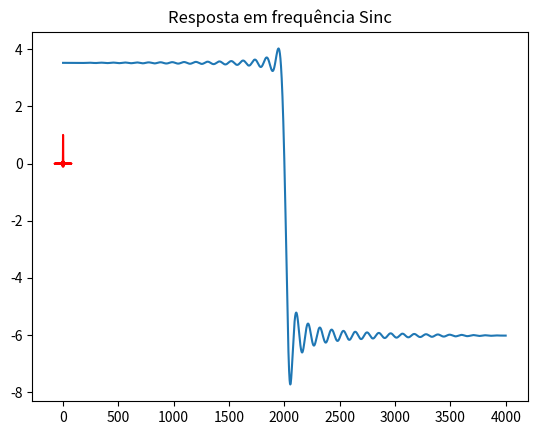

Reproduce this figure in Python.
import numpy as np
import matplotlib.pyplot as plt
from scipy import signal

fc = 0.25
M = 150
h = np.zeros(M)
x = np.arange(-M/2, M/2, 1)

for i in range(M):
    if i == M/2:
        h[i] = 1
    if i < M/2:
        h[i] = (np.sin(2 * np.pi * fc * (-i+M/2))) / ((-i+M/2) * np.pi)
    elif i > M/2:
        h[i] = (np.sin(2 * np.pi * fc * (i-M/2))) / ((i-M/2) * np.pi)


plt.plot(x, h, 'r')
plt.title('Função Sinc')
plt.grid()
plt.show()

fs = 8000
plt.title("Resposta em frequência Sinc")
[w, J] = signal.freqz(h, 1, fs)
plt.plot(w*fs/(2*np.pi), 20*np.log10(abs(J)))
plt.grid()
plt.show()
